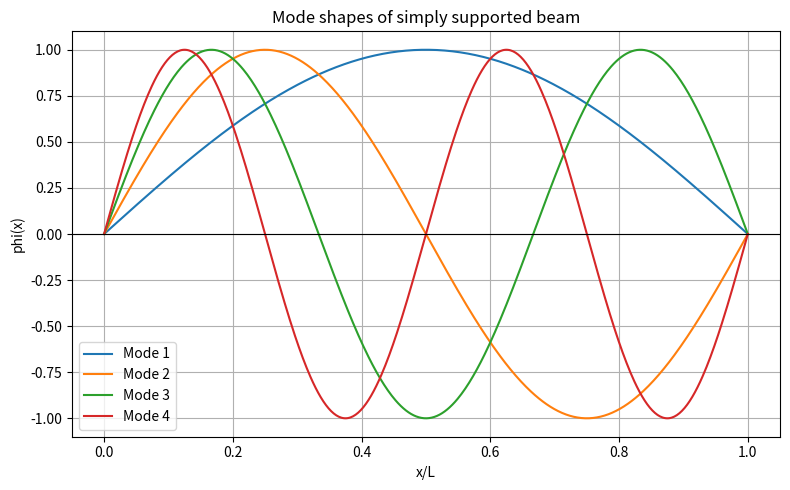

Here is the Python script that generated this plot:
import numpy as np
import matplotlib.pyplot as plt

L=1.0 # Beam leangth (normalised)
x=np.linspace(0,L,500)

plt.figure(figsize=(8, 5))

for m in range(1, 5):
    phi=np.sin(m*np.pi*x/L)
    plt.plot(x, phi, label=f'Mode {m}')

plt.xlabel('x/L')
plt.ylabel('phi(x)')
plt.title('Mode shapes of simply supported beam')
plt.legend()
plt.grid(True)
plt.axhline(0, color='black', linewidth=0.8)
plt.tight_layout()
plt.show()
